Run: headless pygame with SDL's dummy video driver; simulated clock (each Clock.tick advances the game by its frame time, no real sleeping); random seed 0; keys injected as events and as key.get_pressed() state; no mouse input.
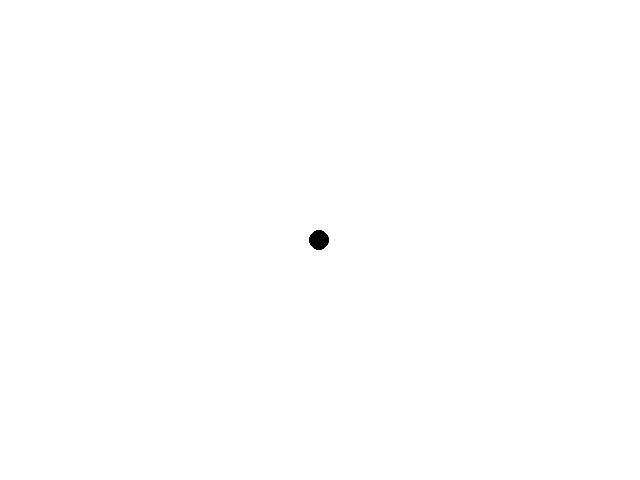
Frame 1 of 4 · flips 1–60 · no input
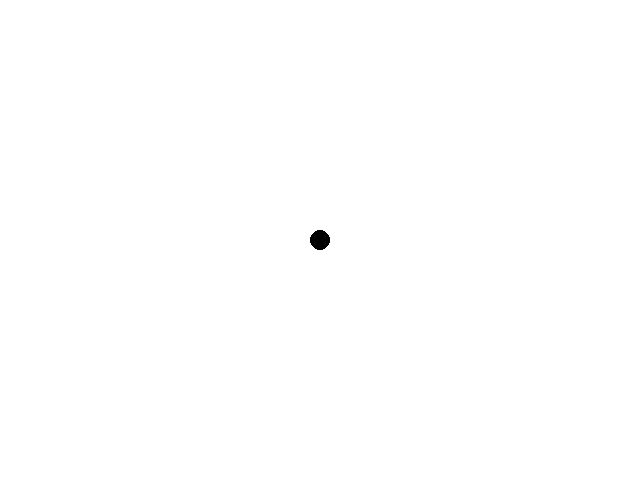
Frame 2 of 4 · flips 61–180 · tapped SPACE, RETURN · held RIGHT (→), D
Frame 3 of 4 · flips 181–300 · held DOWN (↓), S · screen same as frame 1, image omitted
Frame 4 of 4 · flips 301–420 · held LEFT (←), A, UP (↑), W · screen same as frame 2, image omitted

The pygame program that drew these frames:

import pygame
import math
import random

# Constants
GRAVITY = 9.81  # m/s^2
MASS_PENDULUM = 1.0  # kg
LENGTH_PENDULUM = 1.0  # m
DAMPING = 0.1  # N*s/m
DT = 0.01  # s

# Initialize Pygame
pygame.init()

# Set up the display
width, height = 640, 480
screen = pygame.display.set_mode((width, height))

# Set up the pendulum
x = width / 2
y = height / 2
angle = math.pi / 2
angular_velocity = 0.0

# Set up the entropic force
entropic_force = 0.0

# Set up the clock
clock = pygame.time.Clock()

# Main loop
while True:
    # Handle events
    for event in pygame.event.get():
        if event.type == pygame.QUIT:
            pygame.quit()
            sys.exit()

    # Update the entropic force
    entropic_force = random.uniform(-1.0, 1.0)

    # Update the angular velocity and angle
    angular_acceleration = -GRAVITY / LENGTH_PENDULUM * math.sin(angle) - DAMPING * angular_velocity + entropic_force
    angular_velocity += angular_acceleration * DT
    angle += angular_velocity * DT

    # Update the position of the pendulum
    x = width / 2 + LENGTH_PENDULUM * math.sin(angle)
    y = height / 2 + LENGTH_PENDULUM * math.cos(angle)

    # Clear the screen
    screen.fill((255, 255, 255))

    # Draw the pendulum
    pygame.draw.circle(screen, (0, 0, 0), (int(x), int(y)), 10)
    pygame.draw.line(screen, (0, 0, 0), (width / 2, height / 2), (int(x), int(y)))

    # Update the display
    pygame.display.flip()

    # Delay to maintain a constant frame rate
    clock.tick(60)
